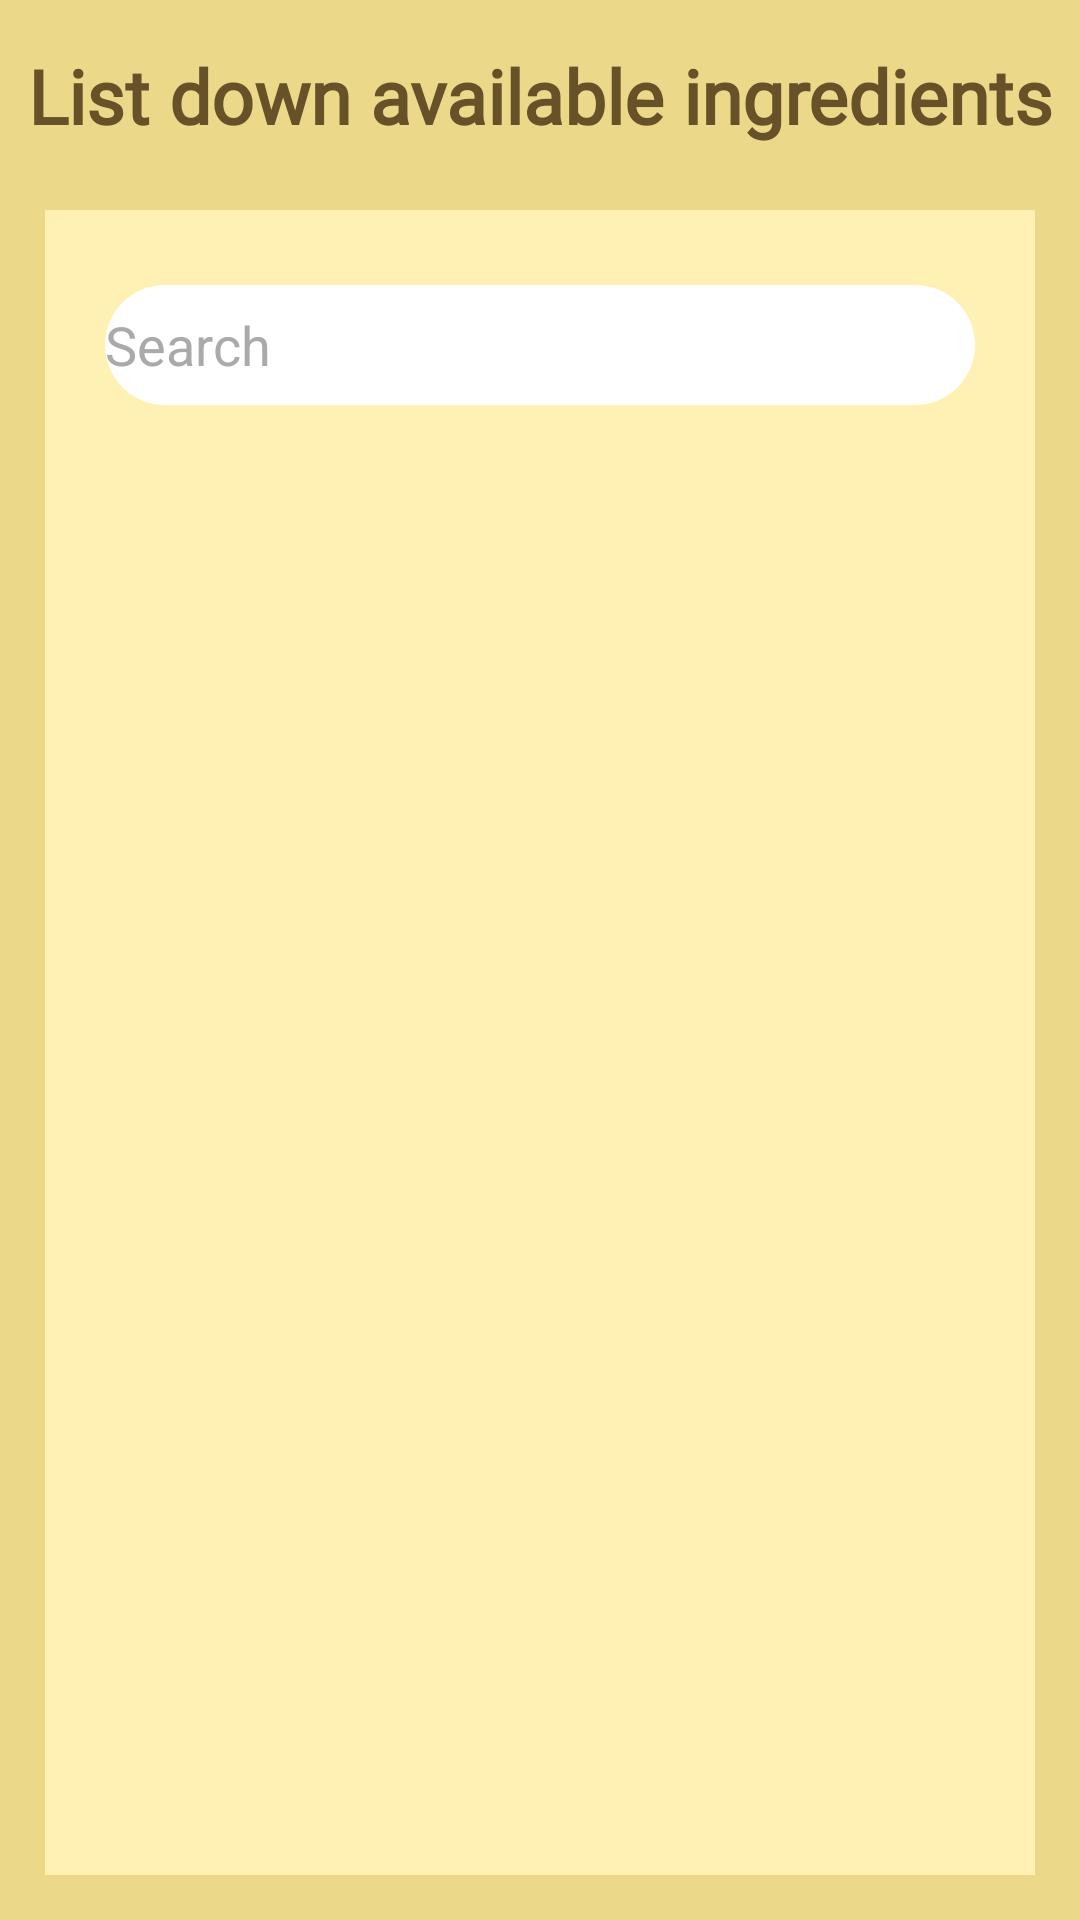

This screen was rendered from an Android layout file. Write that file and the resources it references.
<!-- AndroidManifest.xml: application theme Theme.LutongPH -->
<!-- res/layout/fragment_ingredients.xml -->
<?xml version="1.0" encoding="utf-8"?>
<FrameLayout xmlns:android="http://schemas.android.com/apk/res/android"
    xmlns:tools="http://schemas.android.com/tools"
    android:layout_width="match_parent"
    android:layout_height="match_parent"
    android:background="@color/themecolor_yellow"
    tools:context=".presentation.ingredient.Ingredients">

    
    <TextView
        android:id="@+id/title"
        android:layout_width="match_parent"
        android:layout_height="wrap_content"
        android:fontFamily="@font/sukar_black"
        android:text="List down available ingredients"
        android:textColor="@color/themecolor_brown"
        android:textSize="25dp"
        android:textStyle="bold"
        android:layout_marginTop="15dp"
        android:textAlignment="center"/>

    <RelativeLayout
        android:layout_width="match_parent"
        android:layout_height="match_parent"
        android:layout_marginTop="70dp"
        android:layout_marginBottom="15dp"
        android:layout_marginHorizontal="15dp"
        android:background="@color/themecolor_lightyellow">

        <LinearLayout
            android:layout_width="match_parent"
            android:layout_height="325dp"
            android:layout_marginStart="15dp"
            android:layout_marginTop="15dp"
            android:layout_marginEnd="15dp"
            android:layout_marginBottom="15dp"
            android:background="@color/themecolor_lightyellow"
            android:orientation="vertical">

            <AutoCompleteTextView
                android:id="@+id/search_view"
                android:layout_width="match_parent"
                android:layout_height="40dp"
                android:layout_marginHorizontal="5dp"
                android:layout_marginVertical="10dp"
                android:background="@drawable/search_bar"
                android:drawableStart="@drawable/ic_baseline_search_24"
                android:drawablePadding="15dp"
                android:drawableTint="@color/darker_gray"
                android:hint="Search"
                android:textColorHint="@color/darker_gray"
                android:singleLine="true"/>

            <androidx.recyclerview.widget.RecyclerView
                android:id="@+id/ingredients_recyclerview"
                android:layout_width="match_parent"
                android:layout_height="match_parent"
                tools:listitem="@layout/ingredients_layout" />


        </LinearLayout>

        <GridView
            android:id="@+id/food_gridview"
            android:layout_width="match_parent"
            android:layout_height="match_parent"
            android:layout_marginTop="350dp"
            android:layout_marginHorizontal="15dp"
            android:layout_marginBottom="15dp"
            android:numColumns="2"
            android:gravity="center"
            android:horizontalSpacing="4dp"
            android:verticalSpacing="5dp">
        </GridView>


    </RelativeLayout>



</FrameLayout>
<!-- res/layout/ingredients_layout.xml (included above) -->
<?xml version="1.0" encoding="utf-8"?>
<androidx.constraintlayout.widget.ConstraintLayout xmlns:android="http://schemas.android.com/apk/res/android"
    xmlns:app="http://schemas.android.com/apk/res-auto"
    android:layout_width="match_parent"
    android:layout_height="wrap_content"
    android:paddingTop="8dp"
    android:background="@color/themecolor_yellow">

    <ImageView
        android:id="@+id/ingredient_image"
        android:layout_width="80dp"
        android:layout_height="80dp"
        android:layout_marginLeft="10dp"
        android:adjustViewBounds="true"
        android:scaleType="centerCrop"
        app:layout_constraintStart_toStartOf="parent"
        app:layout_constraintTop_toTopOf="parent"
        android:src="@drawable/ic_launcher_foreground" />

    <TextView
        android:id="@+id/ingredient_name"
        android:layout_width="wrap_content"
        android:layout_height="wrap_content"
        android:layout_marginTop="28dp"
        android:fontFamily="@font/sukar_black"
        android:text="ONYON"
        android:textColor="@color/themecolor_brown"
        android:textSize="18dp"
        android:textStyle="bold"
        app:layout_constraintEnd_toEndOf="parent"
        app:layout_constraintHorizontal_bias="0.061"
        app:layout_constraintStart_toEndOf="@+id/ingredient_image"
        app:layout_constraintTop_toTopOf="parent" />

    <Button
        android:id="@+id/remove_button"
        android:layout_width="30dp"
        android:layout_height="30dp"
        android:layout_marginHorizontal="8dp"
        android:layout_marginStart="92dp"
        android:layout_marginTop="28dp"
        android:layout_marginRight="10dp"
        android:background="@drawable/ic_baseline_remove_circle_outline_24"
        android:backgroundTint="@color/themecolor_red"
        app:layout_constraintEnd_toEndOf="parent"
        app:layout_constraintHorizontal_bias="0.869"
        app:layout_constraintStart_toEndOf="@+id/ingredient_image"
        app:layout_constraintTop_toTopOf="parent" />

    <View
        android:layout_width="match_parent"
        android:layout_height="1dp"
        android:layout_margin="8dp"
        android:layout_marginStart="8dp"
        android:layout_marginTop="20dp"
        android:background="@color/black"
        app:layout_constraintStart_toStartOf="parent"
        app:layout_constraintTop_toBottomOf="@id/ingredient_image" />



</androidx.constraintlayout.widget.ConstraintLayout>
<!-- resources referenced by this layout -->
<resources>
  <color name="black">#FF000000</color>
  <color name="darker_gray">@android:color/darker_gray</color>
  <color name="themecolor_brown"> #665129 </color>
  <color name="themecolor_lightyellow"> #FFF1B3 </color>
  <color name="themecolor_red"> #ED4337 </color>
  <color name="themecolor_yellow"> #EBD989 </color>
  <!-- drawable ic_baseline_remove_circle_outline_24 (drawable) -->
  <vector android:height="24dp" android:tint="#000000"
      android:viewportHeight="24" android:viewportWidth="24"
      android:width="24dp" xmlns:android="http://schemas.android.com/apk/res/android">
      <path android:fillColor="#FF0000" android:pathData="M7,11v2h10v-2L7,11zM12,2C6.48,2 2,6.48 2,12s4.48,10 10,10 10,-4.48 10,-10S17.52,2 12,2zM12,20c-4.41,0 -8,-3.59 -8,-8s3.59,-8 8,-8 8,3.59 8,8 -3.59,8 -8,8z"/>
  </vector>
  <!-- drawable search_bar (drawable) -->
  <?xml version="1.0" encoding="utf-8"?>
  <shape xmlns:android="http://schemas.android.com/apk/res/android">
      <corners android:radius="50dp" />
      <solid android:color="@color/white" />
  
  </shape>
  <style name="Theme.LutongPH" parent="Theme.AppCompat.Light.NoActionBar">
          
          <item name="colorPrimary">@color/purple_500</item>
          <item name="colorPrimaryVariant">@color/purple_700</item>
          <item name="colorOnPrimary">@color/white</item>
          
          <item name="colorSecondary">@color/teal_200</item>
          <item name="colorSecondaryVariant">@color/teal_700</item>
          <item name="colorOnSecondary">@color/black</item>
          
          <item name="android:statusBarColor">@color/black</item>
          
      </style>
  <color name="white">#FFFFFFFF</color>
  <color name="purple_500">#FF6200EE</color>
  <color name="purple_700">#FF3700B3</color>
  <color name="teal_200">#FF03DAC5</color>
  <color name="teal_700">#FF018786</color>
</resources>
